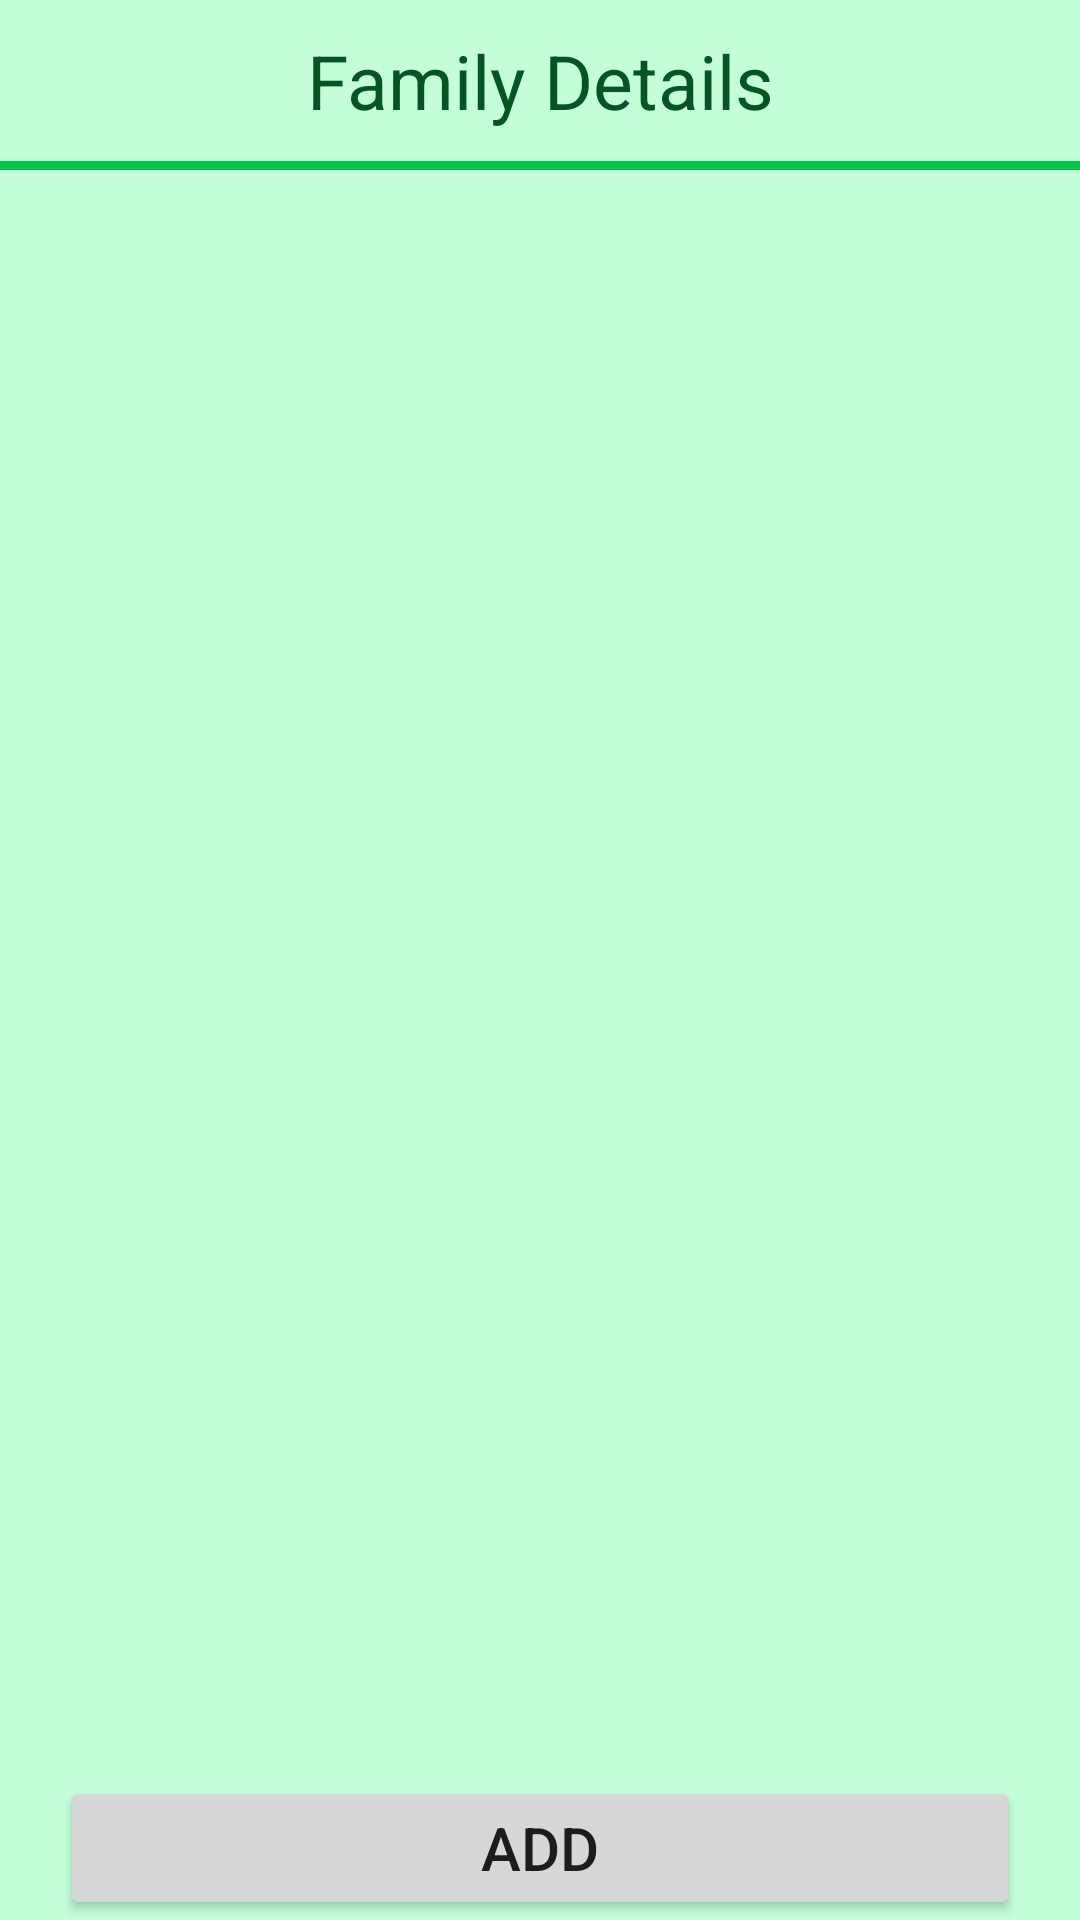

Produce the Android XML layout that renders to this screen, including the resource entries it uses.
<!-- AndroidManifest.xml: application theme Theme.Tadm -->
<!-- res/layout/fragment_family_details.xml -->
<?xml version="1.0" encoding="utf-8"?>
    <FrameLayout
        xmlns:android="http://schemas.android.com/apk/res/android"
        xmlns:tools="http://schemas.android.com/tools"
        android:layout_width="match_parent"
        android:layout_height="match_parent"
        tools:context=".FamilyDetailsFragment">

    <LinearLayout
        android:id="@+id/main_layout"
        android:layout_width="match_parent"
        android:layout_height="match_parent"
        android:orientation="vertical" >
    <RelativeLayout
        android:layout_width="match_parent"
        android:layout_height="wrap_content">
        <TextView
            android:id="@+id/textViewWithBorder"
            android:layout_width="match_parent"
            android:layout_height="wrap_content"
            android:gravity="center"
            android:paddingVertical="10dp"
            android:text="@string/family_details"
            android:textColor="@color/dark_green"
            android:textSize="25sp" />
        <View
            android:layout_width="match_parent"
            android:layout_height="3dp"
            android:layout_below="@id/textViewWithBorder"
            android:background="@color/green"
            android:layout_marginBottom="10dp"
            />
    </RelativeLayout>

        <ScrollView
            android:id="@+id/list_item"
            android:layout_width="match_parent"
            android:layout_height="0dp"
            android:layout_weight="1"
            android:contentDescription="@string/tadm"
            android:orientation="vertical">

            <LinearLayout

                android:id="@+id/input_box_layout"
                android:layout_width="match_parent"
                android:layout_height="wrap_content"
                android:orientation="vertical">

                
                
                
                
                
                

                
                
                
                
                
                
                
                
                

                
                
                
                
                
                
                

                
                
                
                
                
                
                
                
                
                

                
                
                
                
                
                
                

                
                
                
                
                
                
                

                
                

                
                
                
                
                
                
                

                
                
                
                
                
                
                

                
                

                

                
                
                
                
                
                

                
                
                
                
                
                
                

                
                

                

                
                
                
                
                
                

                
                
                
                
                
                
                

                
                

                
                
                
                

                

                
                
            </LinearLayout>

        </ScrollView>

        <Button
            android:id="@+id/addBtn"

            android:layout_marginHorizontal="20dp"
            android:layout_width="match_parent"
            android:layout_height="wrap_content"
            android:textSize="20sp"
            android:text="@string/add" />
    </LinearLayout>



</FrameLayout>
<!-- resources referenced by this layout -->
<resources>
  <color name="dark_green">#055522</color>
  <color name="green">#01C84A</color>
  <string name="aadhar_no">Aadhar No</string>
  <string name="add">Add</string>
  <string name="age">Age</string>
  <string name="family_details">Family Details</string>
  <string name="mobile_no">Mobile No*</string>
  <string name="name">Name*</string>
  <string name="relation">Relation</string>
  <string name="tadm">TADM</string>
  <style name="Theme.Tadm" parent="Base.Theme.Tadm" />
  <style name="Base.Theme.Tadm" parent="Theme.Material3.DayNight.NoActionBar">
          
          
          
          <item name="colorPrimary">@color/green</item>
          <item name="android:windowBackground">@color/light_green</item>
  
          <item name="android:windowLightStatusBar">true</item>
          <item name="android:statusBarColor">@color/white</item>
  
          <item name="android:windowLightNavigationBar" tools:ignore="NewApi">true</item>
          <item name="android:navigationBarColor">@color/white</item>
      </style>
  <color name="light_green">#C4FFDA</color>
  <color name="white">#FFFFFFFF</color>
</resources>
